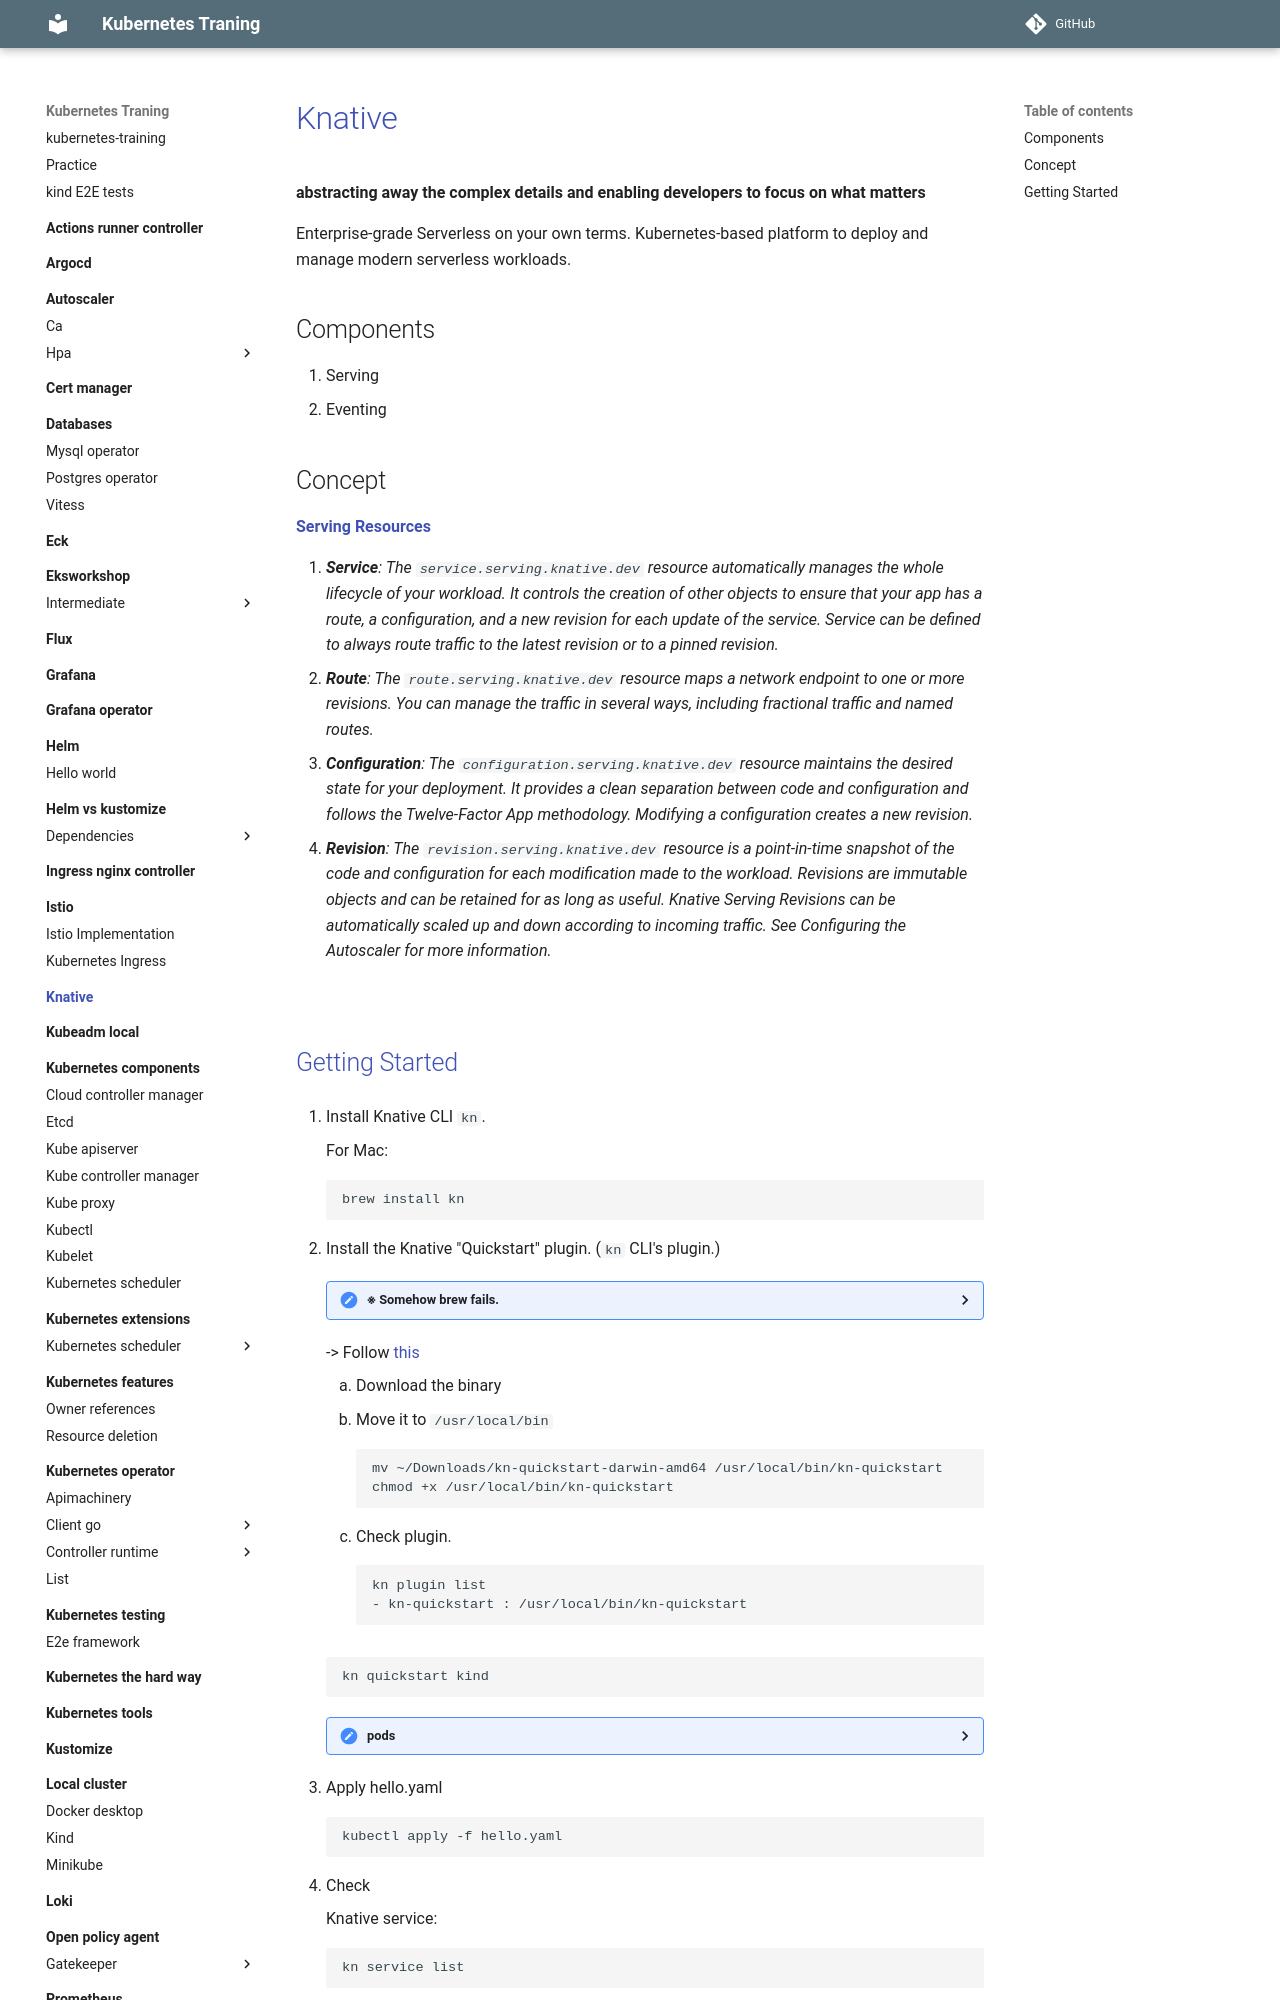

repository: nakamasato/kubernetes-training · page: knative/index.html · generator: mkdocs

# [Knative](https://knative.dev/docs)

**abstracting away the complex details and enabling developers to focus on what matters**

Enterprise-grade Serverless on your own terms.
Kubernetes-based platform to deploy and manage modern serverless workloads.

## Components

1. Serving
1. Eventing

## Concept

**[Serving Resources](https://knative.dev/docs/serving/#serving-resources)**

1. ***Service**: The `service.serving.knative.dev` resource automatically manages the whole lifecycle of your workload. It controls the creation of other objects to ensure that your app has a route, a configuration, and a new revision for each update of the service. Service can be defined to always route traffic to the latest revision or to a pinned revision.*
1. ***Route**: The `route.serving.knative.dev` resource maps a network endpoint to one or more revisions. You can manage the traffic in several ways, including fractional traffic and named routes.*
1. ***Configuration**: The `configuration.serving.knative.dev` resource maintains the desired state for your deployment. It provides a clean separation between code and configuration and follows the Twelve-Factor App methodology. Modifying a configuration creates a new revision.*
1. ***Revision**: The `revision.serving.knative.dev` resource is a point-in-time snapshot of the code and configuration for each modification made to the workload. Revisions are immutable objects and can be retained for as long as useful. Knative Serving Revisions can be automatically scaled up and down according to incoming traffic. See Configuring the Autoscaler for more information.*

![](https://raw.githubusercontent.com/knative/serving/knative-v1.23.0/docs/spec/images/object_model.png)
